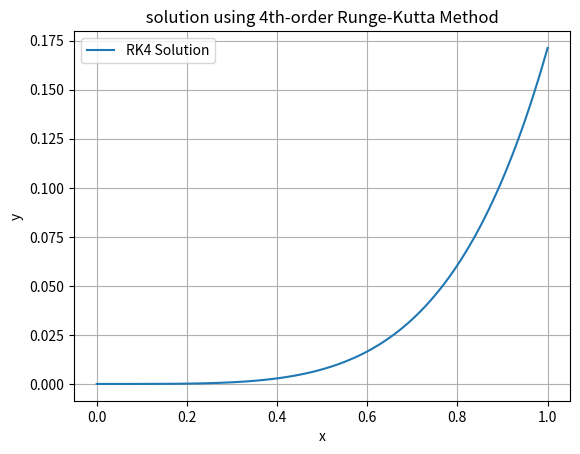

The script that saved this image:
import matplotlib.pyplot as plt
import numpy as np

def f(x, y, z):
    return z

def g(x, y, z):
    return 2 * z - y + x * (np.exp(x) - 1)

def runge_kutta_4th_order(f, g, x0, y0, z0, h, x_target):
    x_values = [x0]
    y_values = [y0]
    z_values = [z0]
    while x_values[-1] < x_target:
        x = x_values[-1]
        y = y_values[-1]
        z = z_values[-1]

        k1y = h * f(x, y, z)
        k1z = h * g(x, y, z)

        k2y = h * f(x + h / 2, y + k1y / 2, z + k1z / 2)
        k2z = h * g(x + h / 2, y + k1y / 2, z + k1z / 2)

        k3y = h * f(x + h / 2, y + k2y / 2, z + k2z / 2)
        k3z = h * g(x + h / 2, y + k2y / 2, z + k2z / 2)

        k4y = h * f(x + h, y + k3y, z + k3z)
        k4z = h * g(x + h, y + k3y, z + k3z)

        y_new = y + (k1y + 2 * k2y + 2 * k3y + k4y) / 6
        z_new = z + (k1z + 2 * k2z + 2 * k3z + k4z) / 6

        x_values.append(x + h)
        y_values.append(y_new)
        z_values.append(z_new)
    return x_values, y_values

# Initial conditions
x0 = 0
y0 = 0
z0 = 0
h = 0.01
x_target = 1

# Using Runge-Kutta 4th order method to approximate the solution
x_values, y_values = runge_kutta_4th_order(f, g, x0, y0, z0, h, x_target)

# Plotting the results
plt.plot(x_values, y_values, label="RK4 Solution")
plt.xlabel("x")
plt.ylabel("y")
plt.title(" solution using 4th-order Runge-Kutta Method ")
plt.legend()
plt.grid()
plt.show()
